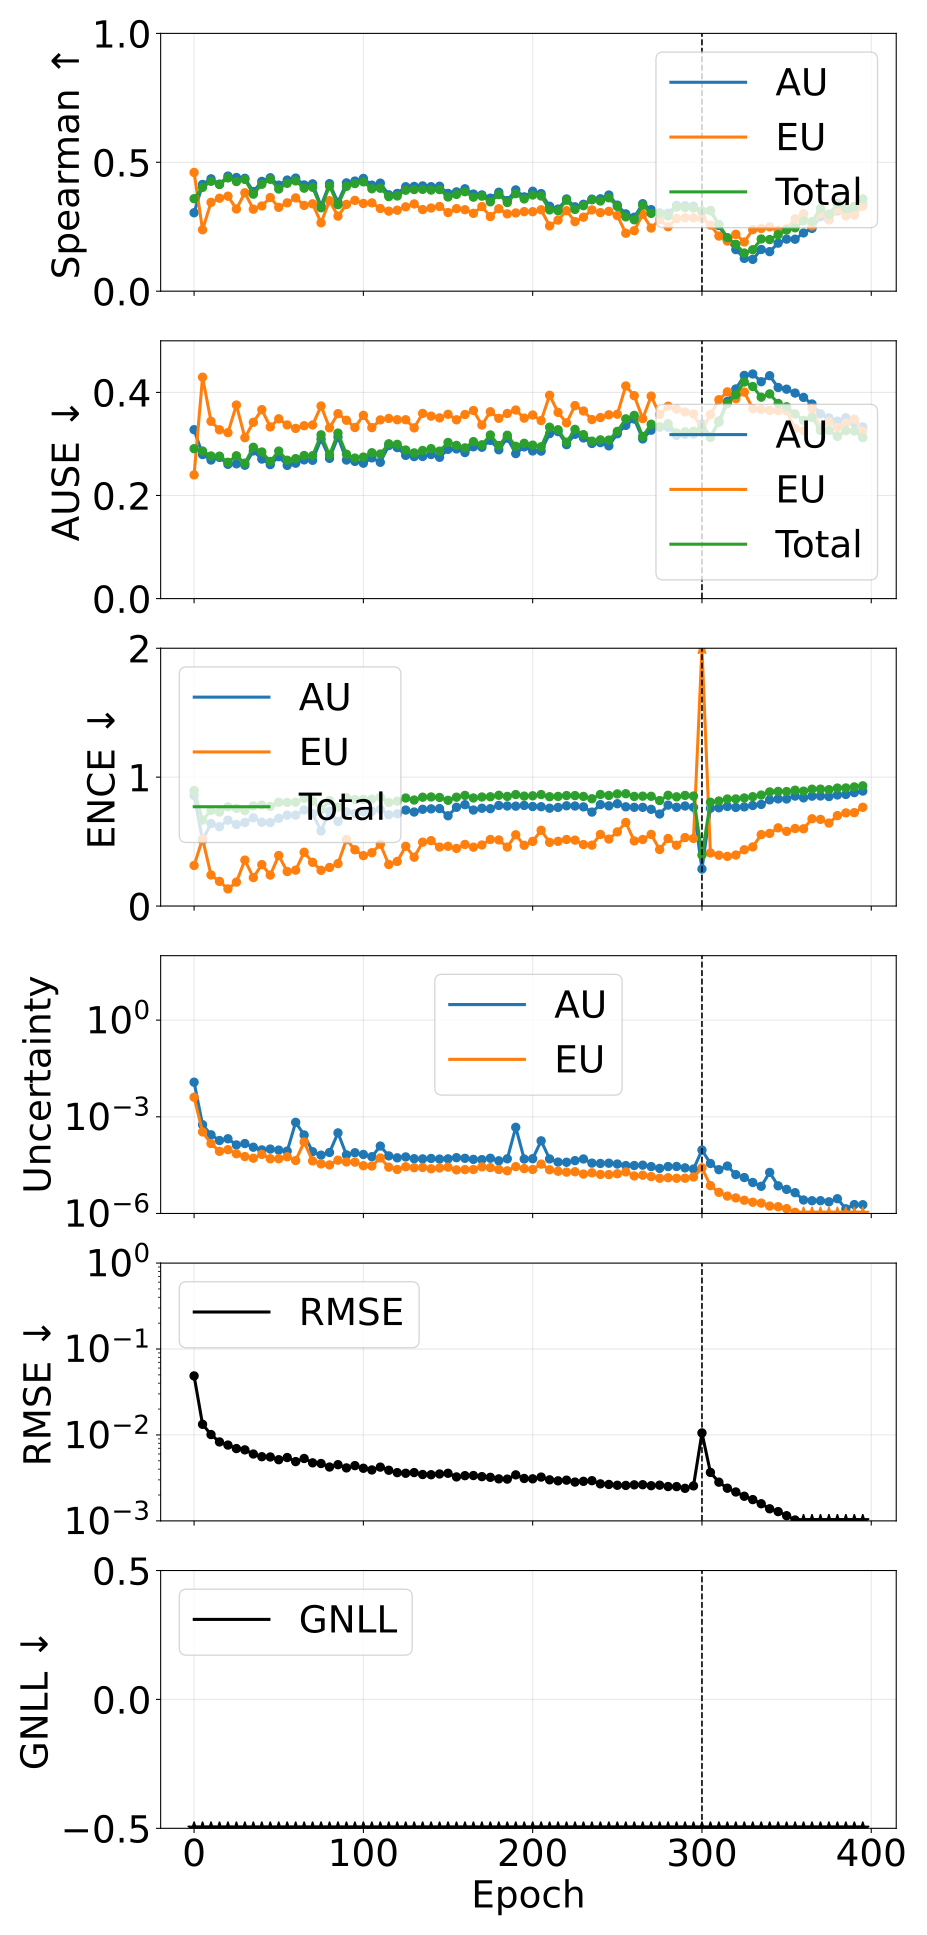

Values plotted in this chart, from the file beside it:
phase, source_epoch, epoch, pearson_aleatoric, pearson_epistemic, pearson_total, spearman_aleatoric, spearman_epistemic, spearman_total, ause_aleatoric, ause_epistemic, ause_total, ence_aleatoric, ence_epistemic, ence_total, magnitude_aleatoric, magnitude_epistemic, magnitude_total, rmse_e_atom, nll_energy
pretrain, 0, 0, 0.833, 0.9084, 0.8856, 0.3043, 0.4605, 0.3587, 0.3276, 0.2399, 0.2908, 0.8573, 0.3147, 0.8962, 0.01184, 0.004034, 0.01587, 0.04866, -1.303
pretrain, 5, 5, 0.3623, 0.3631, 0.3707, 0.414, 0.2381, 0.4026, 0.2794, 0.4294, 0.2862, 0.5115, 0.5212, 0.6665, 0.0005686, 0.0003398, 0.0009084, 0.0133, -2.925
pretrain, 10, 10, 0.3531, 0.2042, 0.285, 0.4359, 0.3446, 0.4262, 0.2688, 0.3438, 0.2766, 0.6395, 0.2408, 0.742, 0.000276, 0.0001476, 0.0004236, 0.01011, -3.137
pretrain, 15, 15, 0.3961, 0.2053, 0.374, 0.4153, 0.3606, 0.4136, 0.2739, 0.3274, 0.2764, 0.6151, 0.1913, 0.7294, 0.0001836, 8.479526264184643e-05, 0.0002683, 0.008294, -3.361
pretrain, 20, 20, 0.4284, 0.3454, 0.4074, 0.4465, 0.3685, 0.4395, 0.2604, 0.3219, 0.2644, 0.6661, 0.1325, 0.7697, 0.0002081, 9.545553156424375e-05, 0.0003035, 0.007627, -3.406
pretrain, 25, 25, 0.4689, 0.1798, 0.3806, 0.441, 0.3188, 0.4251, 0.2615, 0.3754, 0.2771, 0.6328, 0.1858, 0.7581, 0.000134, 7.113761248212313e-05, 0.0002051, 0.006943, -3.517
pretrain, 30, 30, 0.4136, 0.243, 0.3913, 0.4379, 0.3817, 0.4337, 0.2587, 0.3121, 0.2627, 0.6482, 0.3561, 0.7398, 0.000148, 5.829490297486586e-05, 0.0002063, 0.006705, -3.608
pretrain, 35, 35, 0.6172, 0.2728, 0.5648, 0.3865, 0.3181, 0.3763, 0.2864, 0.342, 0.2935, 0.6842, 0.2208, 0.7768, 0.0001138, 5.181783521415923e-05, 0.0001656, 0.006001, -3.601
pretrain, 40, 40, 0.6116, 0.1061, 0.3875, 0.4259, 0.3305, 0.4146, 0.2706, 0.3665, 0.2844, 0.6501, 0.3214, 0.7835, 9.391659303741108e-05, 6.832049602239522e-05, 0.0001622, 0.005583, -3.684
pretrain, 45, 45, 0.3563, 0.2458, 0.3754, 0.4399, 0.3632, 0.4339, 0.2599, 0.333, 0.266, 0.6476, 0.2402, 0.7732, 9.962004583802809e-05, 4.9842722488567686e-05, 0.0001495, 0.005544, -3.736
pretrain, 50, 50, 0.5582, 0.2013, 0.5255, 0.4114, 0.3252, 0.3962, 0.2752, 0.3487, 0.2862, 0.6802, 0.392, 0.8049, 9.258228750495618e-05, 4.986548419240876e-05, 0.0001424, 0.005152, -3.722
pretrain, 55, 55, 0.6916, 0.5048, 0.7304, 0.431, 0.3426, 0.4184, 0.2584, 0.3368, 0.2684, 0.705, 0.2677, 0.8037, 8.624560400560768e-05, 5.749432183648423e-05, 0.0001437, 0.005462, -3.767
pretrain, 60, 60, 0.09638, 0.1839, 0.09752, 0.4388, 0.3619, 0.4277, 0.2626, 0.3302, 0.2715, 0.7056, 0.2786, 0.8051, 0.0006733, 4.403055908694227e-05, 0.0007173, 0.004896, -3.813
pretrain, 65, 65, 0.6364, 0.6402, 0.6432, 0.412, 0.3326, 0.3995, 0.269, 0.3353, 0.2776, 0.7451, 0.4172, 0.8358, 0.0002729, 0.0001659, 0.0004388, 0.005323, -3.768
pretrain, 70, 70, 0.8224, 0.2757, 0.7708, 0.4163, 0.339, 0.4032, 0.2682, 0.3368, 0.2772, 0.7167, 0.3393, 0.8152, 8.254630157431166e-05, 4.260845423190745e-05, 0.0001252, 0.004738, -3.826
pretrain, 75, 75, 0.8279, 0.1974, 0.7929, 0.3309, 0.2653, 0.3234, 0.3093, 0.3736, 0.3177, 0.5817, 0.2771, 0.7482, 6.448934777351497e-05, 3.454092364668668e-05, 9.903027144768202e-05, 0.004653, -3.848
pretrain, 80, 80, 0.5277, 0.1892, 0.4884, 0.4171, 0.3509, 0.4081, 0.272, 0.3312, 0.2787, 0.7359, 0.2995, 0.8182, 7.815222060959969e-05, 3.210681631158309e-05, 0.0001103, 0.004233, -3.921
pretrain, 85, 85, 0.2232, 0.2435, 0.226, 0.3445, 0.2912, 0.3354, 0.3133, 0.3587, 0.321, 0.6559, 0.3293, 0.7677, 0.0003164, 4.505546268300634e-05, 0.0003615, 0.004509, -3.924
pretrain, 90, 90, 0.7837, 0.1896, 0.7283, 0.4201, 0.3365, 0.4066, 0.2687, 0.3459, 0.2801, 0.7309, 0.5159, 0.8404, 6.583468283430193e-05, 3.965589520717913e-05, 0.0001055, 0.004136, -3.893
pretrain, 95, 95, 0.4962, 0.2415, 0.5049, 0.4271, 0.3523, 0.4174, 0.2661, 0.3319, 0.2726, 0.7183, 0.4364, 0.8265, 7.659437366511157e-05, 3.9127673670485024e-05, 0.0001157, 0.004394, -3.922
pretrain, 100, 100, 0.8153, 0.2959, 0.8081, 0.4373, 0.3403, 0.4242, 0.2626, 0.3555, 0.2746, 0.7316, 0.3908, 0.8266, 6.770359639829621e-05, 3.0325975943449067e-05, 9.802957242678531e-05, 0.004097, -3.949
pretrain, 105, 105, 0.8297, 0.3271, 0.8286, 0.4114, 0.3426, 0.3973, 0.2729, 0.3316, 0.2829, 0.7355, 0.4136, 0.8289, 5.7635461896315974e-05, 2.9705912344588798e-05, 8.734137421250125e-05, 0.003915, -3.99
pretrain, 110, 110, 0.4576, 0.325, 0.4354, 0.4191, 0.3207, 0.3993, 0.2644, 0.3466, 0.2804, 0.7497, 0.479, 0.8441, 0.0001238, 5.27041369679614e-05, 0.0001765, 0.004225, -3.949
pretrain, 115, 115, 0.7412, 0.1882, 0.727, 0.3738, 0.3105, 0.3669, 0.2969, 0.3494, 0.3003, 0.7082, 0.3221, 0.8033, 6.114242911579823e-05, 2.7311490746633353e-05, 8.845391984543311e-05, 0.003885, -3.997
pretrain, 120, 120, 0.7874, 0.3305, 0.7841, 0.379, 0.3141, 0.3694, 0.2929, 0.347, 0.2992, 0.7156, 0.3459, 0.8138, 5.325797415103352e-05, 2.3176187506022644e-05, 7.643416170956243e-05, 0.003642, -4.087
pretrain, 125, 125, 0.6542, 0.2728, 0.6426, 0.4052, 0.3271, 0.3916, 0.2778, 0.3469, 0.2882, 0.7446, 0.4637, 0.8381, 5.6815337006555634e-05, 2.8132884909080075e-05, 8.494822197248141e-05, 0.003583, -4.063
pretrain, 130, 130, 0.8137, 0.3444, 0.8094, 0.4063, 0.3384, 0.3942, 0.2755, 0.3311, 0.2826, 0.7293, 0.379, 0.8225, 5.001493776626376e-05, 2.6287037530232168e-05, 7.630197526711526e-05, 0.003649, -4.092
pretrain, 135, 135, 0.754, 0.2583, 0.7512, 0.4082, 0.3166, 0.395, 0.2757, 0.3592, 0.2873, 0.7505, 0.4956, 0.8444, 4.938836542246463e-05, 2.676324624562142e-05, 7.615161176246147e-05, 0.003465, -4.075
pretrain, 140, 140, 0.8418, 0.4697, 0.845, 0.4053, 0.3226, 0.3922, 0.2794, 0.3539, 0.2909, 0.7538, 0.5072, 0.8463, 5.0941485030271e-05, 2.4362962678579832e-05, 7.530444776259173e-05, 0.003444, -4.069
pretrain, 145, 145, 0.777, 0.4356, 0.7819, 0.407, 0.3286, 0.3941, 0.2741, 0.3505, 0.286, 0.756, 0.4575, 0.8424, 4.874662997371161e-05, 2.5806261866219982e-05, 7.455289189490941e-05, 0.003515, -4.094
pretrain, 150, 150, 0.6343, 0.2308, 0.6248, 0.3792, 0.3051, 0.3653, 0.2895, 0.3575, 0.3029, 0.7002, 0.4636, 0.8201, 4.950063995761411e-05, 2.737286403925964e-05, 7.687350395683097e-05, 0.003582, -4.049
pretrain, 155, 155, 0.6474, 0.3551, 0.6498, 0.3852, 0.3202, 0.3754, 0.2903, 0.3468, 0.2972, 0.7663, 0.4468, 0.8445, 5.3876247685034284e-05, 2.254213403404094e-05, 7.641838176039528e-05, 0.003249, -4.143
pretrain, 160, 160, 0.6945, 0.3602, 0.6996, 0.3971, 0.3159, 0.3859, 0.2833, 0.357, 0.2924, 0.7865, 0.4778, 0.8582, 5.150892549971559e-05, 2.295176304113568e-05, 7.44606886055044e-05, 0.00336, -4.081
pretrain, 165, 165, 0.8424, 0.3326, 0.8334, 0.3769, 0.302, 0.3648, 0.2945, 0.3648, 0.3045, 0.7447, 0.4566, 0.8382, 4.7681033683365965e-05, 2.3165087182419483e-05, 7.08461209478628e-05, 0.003371, -4.138
pretrain, 170, 170, 0.7763, 0.2731, 0.7669, 0.3734, 0.3282, 0.3686, 0.2935, 0.3366, 0.2983, 0.7586, 0.4735, 0.8459, 4.685088804928e-05, 2.795927292291367e-05, 7.481016093968719e-05, 0.003273, -4.131
pretrain, 175, 175, 0.8368, 0.2435, 0.8283, 0.3609, 0.2894, 0.3466, 0.3069, 0.3625, 0.3174, 0.7553, 0.5163, 0.8478, 5.171329339083058e-05, 2.645878378216878e-05, 7.817207717933342e-05, 0.003213, -4.134
pretrain, 180, 180, 0.7058, 0.3819, 0.7144, 0.3839, 0.3198, 0.3748, 0.2887, 0.3497, 0.2969, 0.7803, 0.5128, 0.8592, 4.3124015292737565e-05, 2.3170788028630228e-05, 6.629480329232593e-05, 0.003083, -4.176
pretrain, 185, 185, 0.7573, 0.3743, 0.7605, 0.3513, 0.2999, 0.3438, 0.3113, 0.359, 0.3169, 0.7761, 0.4572, 0.8505, 4.9623814331434915e-05, 2.109254545082109e-05, 7.071635990234426e-05, 0.003063, -4.174
pretrain, 190, 190, 0.3453, 0.5554, 0.3554, 0.3929, 0.3035, 0.3783, 0.2812, 0.3658, 0.2954, 0.7749, 0.5527, 0.8649, 0.0004717, 2.8384075284241136e-05, 0.0005, 0.003433, -4.167
pretrain, 195, 195, 0.696, 0.2468, 0.6511, 0.3659, 0.3086, 0.3578, 0.2943, 0.35, 0.3012, 0.7805, 0.4712, 0.8528, 4.88356941839902e-05, 2.4662579298434935e-05, 7.349827357750655e-05, 0.003116, -4.222
pretrain, 200, 200, 0.8187, 0.2193, 0.8064, 0.3876, 0.3082, 0.373, 0.2864, 0.3561, 0.2977, 0.7721, 0.5014, 0.8553, 4.999408370322726e-05, 2.3186573789402586e-05, 7.318065753198425e-05, 0.003086, -4.222
pretrain, 205, 205, 0.1427, 0.2746, 0.1604, 0.3785, 0.3156, 0.3693, 0.286, 0.3453, 0.2945, 0.7707, 0.5877, 0.8648, 0.0001794, 3.4030859513254655e-05, 0.0002135, 0.003234, -4.182
pretrain, 210, 210, 0.6864, 0.2788, 0.685, 0.3296, 0.253, 0.3153, 0.32, 0.3944, 0.3325, 0.7589, 0.4943, 0.8481, 4.9200840491612326e-05, 2.271473181515262e-05, 7.191557256631313e-05, 0.003004, -4.204
pretrain, 215, 215, 0.792, 0.3773, 0.7917, 0.3185, 0.2757, 0.312, 0.3239, 0.3612, 0.3275, 0.7651, 0.502, 0.8504, 3.929722713271985e-05, 2.0413762802380688e-05, 5.9710989899003834e-05, 0.002924, -4.233
pretrain, 220, 220, 0.8525, 0.4986, 0.8528, 0.3576, 0.3121, 0.3528, 0.2986, 0.3409, 0.3034, 0.7778, 0.5159, 0.857, 3.8808970062732444e-05, 1.917869884426409e-05, 5.798766891010018e-05, 0.002978, -4.274
pretrain, 225, 225, 0.2279, 0.3466, 0.2408, 0.3273, 0.2697, 0.3172, 0.3187, 0.3744, 0.3282, 0.7759, 0.5112, 0.8568, 4.35492703912405e-05, 1.972579193469926e-05, 6.327506247813289e-05, 0.002829, -4.271
pretrain, 230, 230, 0.6435, 0.534, 0.6514, 0.337, 0.287, 0.3316, 0.3116, 0.3638, 0.318, 0.7692, 0.4771, 0.8504, 4.9055793707266276e-05, 1.6692097987736644e-05, 6.574789188707656e-05, 0.002887, -4.278
pretrain, 235, 235, 0.8024, 0.5108, 0.8088, 0.357, 0.3151, 0.3547, 0.3009, 0.3472, 0.3054, 0.7288, 0.4721, 0.8323, 3.653613030147426e-05, 1.820800108308731e-05, 5.4744131453389857e-05, 0.002936, -4.263
pretrain, 240, 240, 0.783, 0.478, 0.79, 0.3583, 0.3047, 0.3497, 0.3025, 0.3511, 0.3079, 0.787, 0.5555, 0.8653, 3.559379961956438e-05, 1.6267118921414293e-05, 5.186091857512565e-05, 0.002696, -4.329
pretrain, 245, 245, 0.8425, 0.429, 0.8461, 0.373, 0.3097, 0.3621, 0.2962, 0.3565, 0.3076, 0.7773, 0.5192, 0.8578, 3.627788116095871e-05, 1.6093328701202267e-05, 5.237120990467247e-05, 0.002655, -4.362
pretrain, 250, 250, 0.7343, 0.4914, 0.7486, 0.3337, 0.2934, 0.3289, 0.3198, 0.3576, 0.3244, 0.7938, 0.575, 0.8699, 3.424592454889534e-05, 1.705330834935154e-05, 5.1299232880783164e-05, 0.002598, -4.352
pretrain, 255, 255, 0.8038, 0.2478, 0.785, 0.2997, 0.2247, 0.2882, 0.336, 0.4124, 0.3486, 0.7699, 0.6486, 0.8712, 3.0642536559280414e-05, 1.9511693162535268e-05, 5.015422971833686e-05, 0.002586, -4.325
pretrain, 260, 260, 0.8145, 0.5759, 0.8243, 0.2868, 0.2345, 0.2769, 0.3483, 0.3936, 0.3554, 0.7659, 0.5051, 0.8504, 3.074032826522398e-05, 1.4614212007709852e-05, 4.535454021881378e-05, 0.002627, -4.359
pretrain, 265, 265, 0.545, 0.4461, 0.5645, 0.3393, 0.2984, 0.3337, 0.3097, 0.3491, 0.3146, 0.7655, 0.5162, 0.8523, 3.156242476643229e-05, 1.535492760365827e-05, 4.691735231493112e-05, 0.002636, -4.395
pretrain, 270, 270, 0.7568, 0.6331, 0.7695, 0.3162, 0.2448, 0.3018, 0.3267, 0.3928, 0.3382, 0.7501, 0.5555, 0.8513, 2.8482854283981852e-05, 1.3942989639669463e-05, 4.2425844106178375e-05, 0.002567, -4.394
pretrain, 275, 275, 0.7322, 0.647, 0.7561, 0.3027, 0.2775, 0.303, 0.3326, 0.3571, 0.3333, 0.7139, 0.4384, 0.8183, 2.503561463786127e-05, 1.2378098015351072e-05, 3.741371263498422e-05, 0.002603, -4.473
pretrain, 280, 280, 0.806, 0.5985, 0.8175, 0.3024, 0.25, 0.2918, 0.3326, 0.3731, 0.3394, 0.7829, 0.5238, 0.859, 2.8578265787393776e-05, 1.2853552471487717e-05, 4.143181825203101e-05, 0.00251, -4.439
pretrain, 285, 285, 0.8154, 0.596, 0.8239, 0.3326, 0.282, 0.3265, 0.3166, 0.3675, 0.3213, 0.766, 0.4715, 0.8473, 2.8710055329420358e-05, 1.2371712275014772e-05, 4.1081767553682764e-05, 0.002506, -4.463
pretrain, 290, 290, 0.7292, 0.6244, 0.7479, 0.3316, 0.2847, 0.3248, 0.3186, 0.362, 0.3236, 0.7761, 0.5311, 0.8583, 2.5982005345647393e-05, 1.2425512705194422e-05, 3.8407518004091796e-05, 0.002393, -4.485
pretrain, 295, 295, 0.7716, 0.516, 0.7911, 0.3296, 0.2844, 0.3227, 0.3192, 0.358, 0.3246, 0.7663, 0.5245, 0.8531, 2.390802039726168e-05, 1.3535961947861495e-05, 3.7443982345621406e-05, 0.002554, -4.501
... 20 more rows
